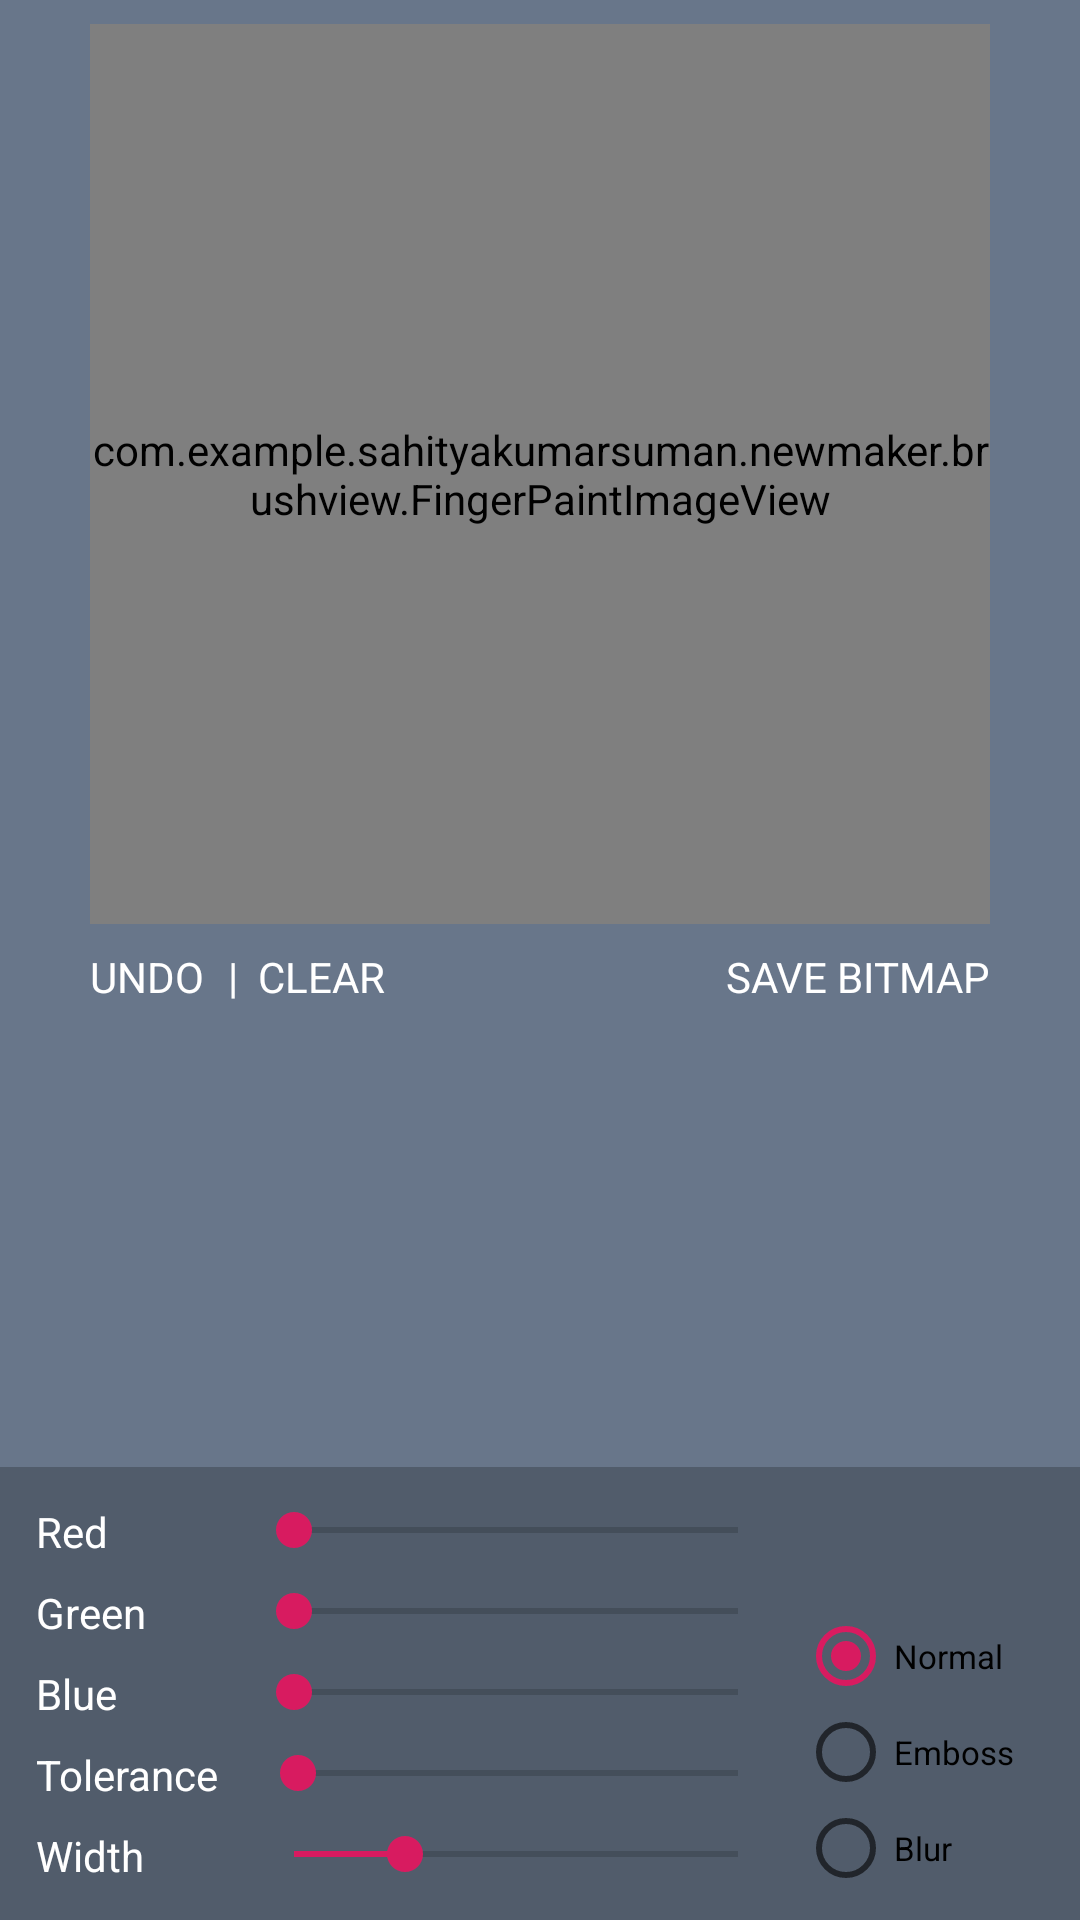

Reconstruct the res/layout file that produces this screen, plus the resources it refers to.
<!-- AndroidManifest.xml: application theme AppTheme -->
<!-- res/layout/brush_view_fragment.xml -->
<?xml version="1.0" encoding="utf-8"?>
<RelativeLayout xmlns:android="http://schemas.android.com/apk/res/android"
    xmlns:app="http://schemas.android.com/apk/res-auto"
    android:layout_width="match_parent"
    android:layout_height="match_parent"
    android:background="#68768A">

    <com.example.sahityakumarsuman.newmaker.brushview.FingerPaintImageView
        android:id="@+id/finger"
        android:layout_width="300dp"
        android:layout_height="300dp"
        android:layout_alignParentTop="true"
        android:layout_centerHorizontal="true"
        android:layout_marginTop="8dp"
        app:inEditMode="true" />

    <TextView
        android:id="@+id/undo"
        android:layout_width="wrap_content"
        android:layout_height="wrap_content"
        android:layout_below="@+id/finger"
        android:layout_alignLeft="@+id/finger"
        android:background="?attr/selectableItemBackground"
        android:paddingTop="8dp"
        android:paddingRight="8dp"
        android:paddingBottom="8dp"
        android:text="UNDO"
        android:textColor="#FFFFFF" />

    <TextView
        android:id="@+id/clear"
        android:layout_width="wrap_content"
        android:layout_height="wrap_content"
        android:layout_below="@+id/finger"
        android:layout_toRightOf="@+id/undo"
        android:background="?attr/selectableItemBackground"
        android:paddingTop="8dp"
        android:paddingRight="8dp"
        android:paddingBottom="8dp"
        android:text="|  CLEAR"
        android:textColor="#FFFFFF" />

    <TextView
        android:id="@+id/save"
        android:layout_width="wrap_content"
        android:layout_height="wrap_content"
        android:layout_below="@+id/finger"
        android:layout_alignRight="@+id/finger"
        android:background="?attr/selectableItemBackground"
        android:paddingTop="8dp"
        android:paddingBottom="8dp"
        android:text="SAVE BITMAP"
        android:textColor="#FFFFFF" />

    <LinearLayout
        android:layout_width="match_parent"
        android:layout_height="wrap_content"
        android:layout_alignParentBottom="true"
        android:background="#515C6B"
        android:orientation="horizontal"
        android:padding="8dp">

        <LinearLayout
            android:layout_width="0dp"
            android:layout_height="wrap_content"
            android:layout_weight="3"
            android:orientation="vertical">

            <LinearLayout
                android:layout_width="match_parent"
                android:layout_height="wrap_content"
                android:orientation="horizontal"
                android:padding="4dp">

                <TextView
                    android:layout_width="70dp"
                    android:layout_height="wrap_content"
                    android:text="Red"
                    android:textColor="#FFFFFF" />

                <SeekBar
                    android:id="@+id/red"
                    android:layout_width="match_parent"
                    android:layout_height="wrap_content"
                    android:max="255" />
            </LinearLayout>

            <LinearLayout
                android:layout_width="match_parent"
                android:layout_height="wrap_content"
                android:orientation="horizontal"
                android:padding="4dp">

                <TextView
                    android:layout_width="70dp"
                    android:layout_height="wrap_content"
                    android:text="Green"
                    android:textColor="#FFFFFF" />

                <SeekBar
                    android:id="@+id/green"
                    android:layout_width="match_parent"
                    android:layout_height="wrap_content"
                    android:max="255" />
            </LinearLayout>

            <LinearLayout
                android:layout_width="match_parent"
                android:layout_height="wrap_content"
                android:orientation="horizontal"
                android:padding="4dp">

                <TextView
                    android:layout_width="70dp"
                    android:layout_height="wrap_content"
                    android:text="Blue"
                    android:textColor="#FFFFFF" />

                <SeekBar
                    android:id="@+id/blue"
                    android:layout_width="match_parent"
                    android:layout_height="wrap_content"
                    android:max="255" />
            </LinearLayout>

            <LinearLayout
                android:layout_width="match_parent"
                android:layout_height="wrap_content"
                android:orientation="horizontal"
                android:padding="4dp">

                <TextView
                    android:layout_width="70dp"
                    android:layout_height="wrap_content"
                    android:text="Tolerance"
                    android:textColor="#FFFFFF" />

                <SeekBar
                    android:id="@+id/tolerance"
                    android:layout_width="match_parent"
                    android:layout_height="wrap_content"
                    android:max="100"
                    android:progress="1" />
            </LinearLayout>

            <LinearLayout
                android:layout_width="match_parent"
                android:layout_height="wrap_content"
                android:orientation="horizontal"
                android:padding="4dp">

                <TextView
                    android:layout_width="70dp"
                    android:layout_height="wrap_content"
                    android:text="Width"
                    android:textColor="#FFFFFF" />

                <SeekBar
                    android:id="@+id/width"
                    android:layout_width="match_parent"
                    android:layout_height="wrap_content"
                    android:max="80"
                    android:progress="20" />
            </LinearLayout>

        </LinearLayout>

        <LinearLayout
            android:layout_width="0dp"
            android:layout_height="match_parent"
            android:layout_weight="1"
            android:orientation="vertical">

            <TextView
                android:id="@+id/colorPreview"
                android:layout_width="match_parent"
                android:layout_height="0dp"
                android:layout_gravity="center"
                android:layout_weight="1"
                android:gravity="center"
                android:textColor="#FFFFFF" />

            <RadioGroup
                android:id="@+id/typeGroup"
                android:layout_width="wrap_content"
                android:layout_height="wrap_content"
                android:checkedButton="@id/normal">

                <RadioButton
                    android:id="@+id/normal"
                    android:layout_width="wrap_content"
                    android:layout_height="wrap_content"
                    android:text="Normal"
                    android:textSize="11dp" />

                <RadioButton
                    android:id="@+id/emboss"
                    android:layout_width="wrap_content"
                    android:layout_height="wrap_content"
                    android:text="Emboss"
                    android:textSize="11dp" />

                <RadioButton
                    android:id="@+id/blur"
                    android:layout_width="wrap_content"
                    android:layout_height="wrap_content"
                    android:text="Blur"
                    android:textSize="11dp" />

            </RadioGroup>


        </LinearLayout>


    </LinearLayout>

    
    <RelativeLayout
        android:id="@+id/previewContainer"
        android:layout_width="match_parent"
        android:layout_height="match_parent"
        android:background="#D9000000"
        android:visibility="invisible">

        <TextView
            android:id="@+id/title"
            android:layout_width="wrap_content"
            android:layout_height="wrap_content"
            android:layout_margin="8dp"
            android:textColor="#FFFFFF" />

        <TextView
            android:id="@+id/close"
            android:layout_width="wrap_content"
            android:layout_height="wrap_content"
            android:layout_alignParentRight="true"
            android:layout_margin="8dp"
            android:background="?attr/selectableItemBackground"
            android:text="Close"
            android:textColor="#FFFFFF" />

        <ImageView
            android:id="@+id/preview"
            android:layout_width="wrap_content"
            android:layout_height="wrap_content"
            android:layout_below="@id/title"
            android:layout_marginLeft="10dp"
            android:layout_marginRight="10dp"
            android:scaleType="fitStart" />
    </RelativeLayout>

</RelativeLayout>
<!-- resources referenced by this layout -->
<resources>
  <style name="AppTheme" parent="Theme.AppCompat.Light.DarkActionBar">
          
          <item name="colorPrimary">@color/colorPrimary</item>
          <item name="colorPrimaryDark">@color/colorPrimaryDark</item>
          <item name="colorAccent">@color/colorAccent</item>
      </style>
  <color name="colorPrimary">#008577</color>
  <color name="colorPrimaryDark">#00574B</color>
  <color name="colorAccent">#D81B60</color>
</resources>
